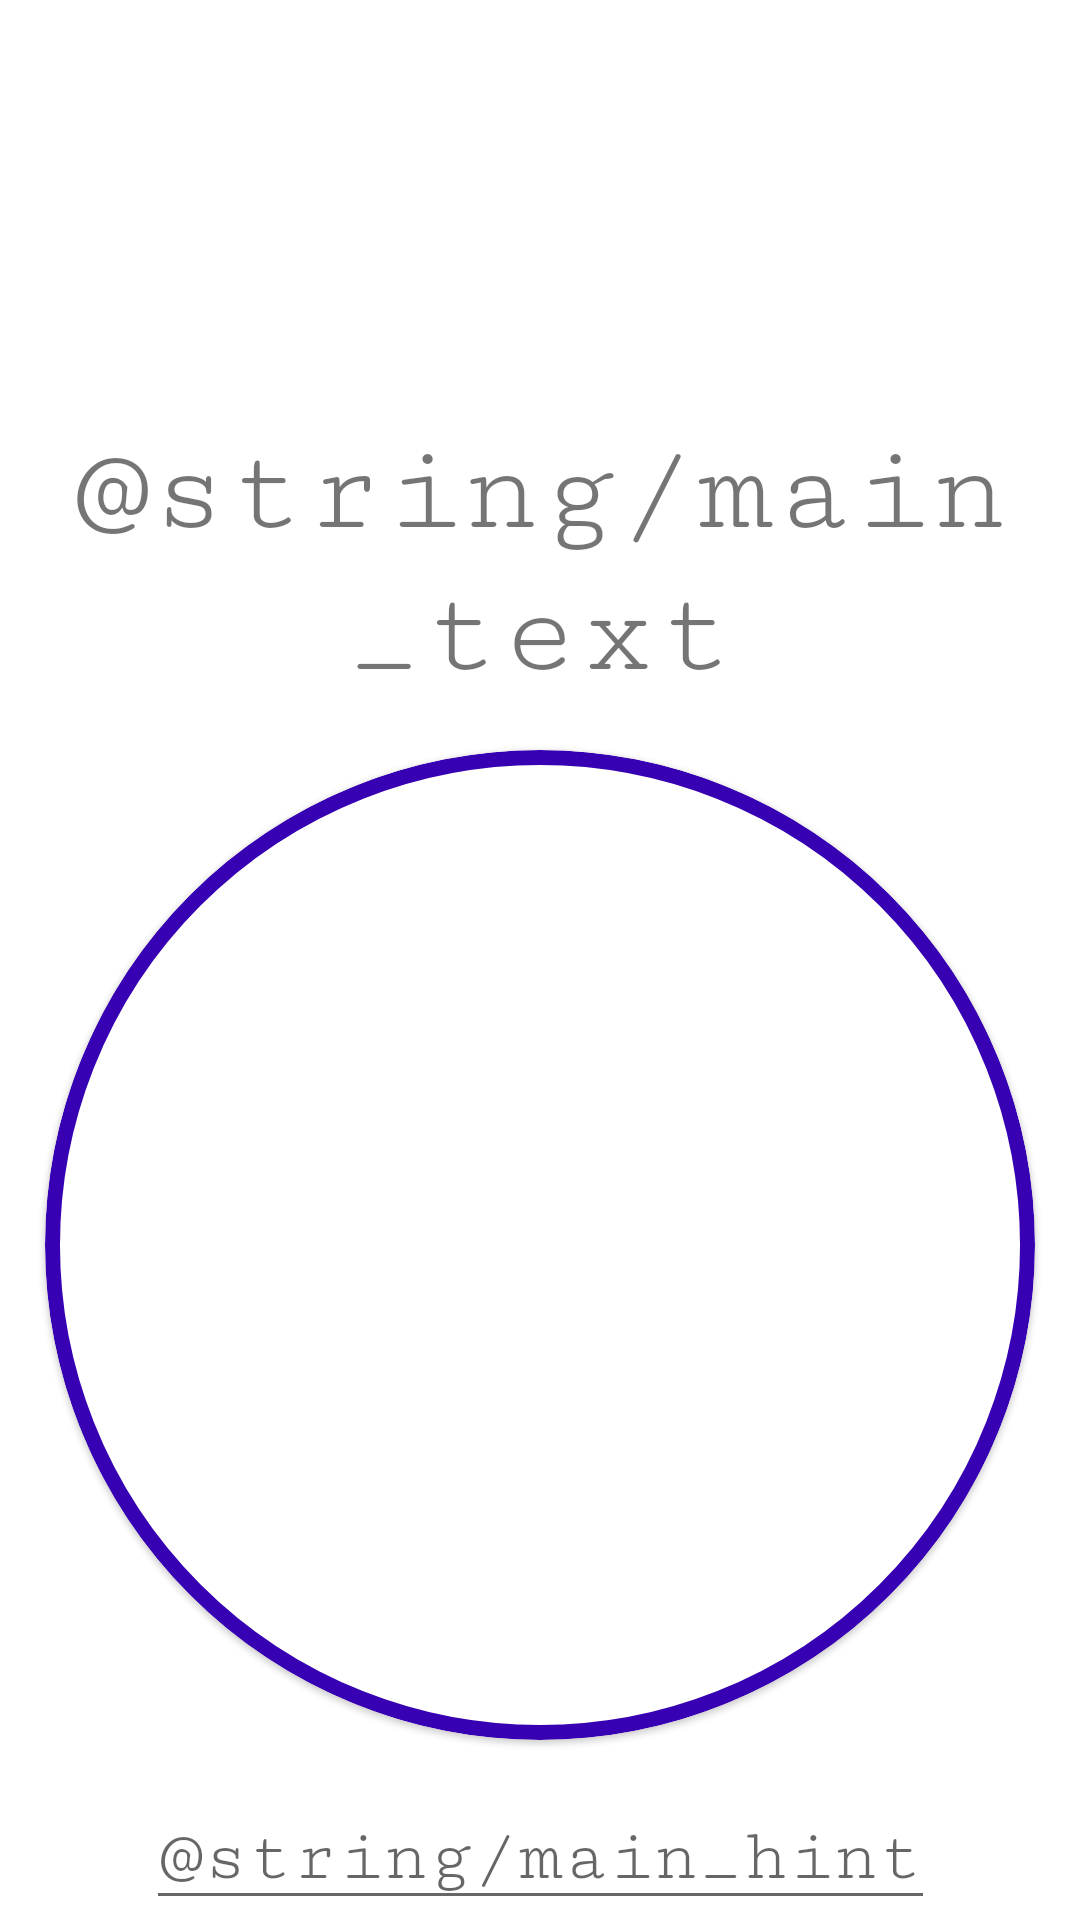

Android layout source for this screen:
<!-- AndroidManifest.xml: application theme Theme.NeighborhoodApp -->
<!-- res/layout/fragment_add.xml -->
<?xml version="1.0" encoding="utf-8"?>
<androidx.constraintlayout.widget.ConstraintLayout xmlns:android="http://schemas.android.com/apk/res/android"
    xmlns:tools="http://schemas.android.com/tools"
    xmlns:app="http://schemas.android.com/apk/res-auto"
    android:layout_width="match_parent"
    android:layout_height="match_parent"
    tools:context=".fragments.AddFragment">

    <TextView
        android:id="@+id/mainText"
        android:layout_width="match_parent"
        android:layout_height="wrap_content"
        android:layout_marginBottom="15dp"
        android:fontFamily="serif-monospace"
        android:gravity="center"
        android:textSize="43sp"
        app:layout_constraintBottom_toTopOf="@+id/cardViewAdd"
        app:layout_constraintEnd_toEndOf="parent"
        app:layout_constraintStart_toStartOf="parent"
        android:text="@string/main_text"
        />

    <com.google.android.material.card.MaterialCardView
        android:id="@+id/cardViewAdd"
        android:layout_width="330dp"
        android:layout_height="330dp"
        app:cardCornerRadius="200dp"
        android:layout_gravity="center"
        app:layout_constraintBottom_toTopOf="@+id/editTextAddress"
        app:layout_constraintEnd_toEndOf="parent"
        app:layout_constraintStart_toStartOf="parent"
        app:strokeColor="@color/purple_700"
        app:strokeWidth="5dp"
        android:layout_marginBottom="15dp">
    <ImageView
        android:id="@+id/imageViewAdd"
        android:layout_width="330dp"
        android:layout_height="330dp"
        app:layout_constraintBottom_toBottomOf="parent"
        app:layout_constraintTop_toTopOf="parent"
        app:layout_constraintEnd_toEndOf="parent"
        app:layout_constraintStart_toStartOf="parent"
        android:layout_gravity="center"
        />

    </com.google.android.material.card.MaterialCardView>

    <EditText
        android:id="@+id/editTextAddress"
        android:layout_width="wrap_content"
        android:layout_height="wrap_content"
        app:layout_constraintBottom_toBottomOf="parent"
        app:layout_constraintEnd_toEndOf="parent"
        app:layout_constraintStart_toStartOf="parent"
        android:textSize="25sp"
        android:fontFamily="serif-monospace"
        android:gravity="center"
        android:hint="@string/main_hint"
        />
</androidx.constraintlayout.widget.ConstraintLayout>
<!-- resources referenced by this layout -->
<resources>
  <color name="purple_700">#FF3700B3</color>
  <style name="Theme.NeighborhoodApp" parent="Theme.MaterialComponents.DayNight.DarkActionBar">
          
          <item name="colorPrimary">@color/purple_500</item>
          <item name="colorPrimaryVariant">@color/purple_700</item>
          <item name="colorOnPrimary">@color/white</item>
          
          <item name="colorSecondary">@color/teal_200</item>
          <item name="colorSecondaryVariant">@color/teal_700</item>
          <item name="colorOnSecondary">@color/black</item>
          
          <item name="android:statusBarColor">?attr/colorPrimaryVariant</item>
          
      </style>
  <color name="purple_500">#FF6200EE</color>
  <color name="white">#FFFFFFFF</color>
  <color name="teal_200">#FF03DAC5</color>
  <color name="teal_700">#FF018786</color>
  <color name="black">#FF000000</color>
</resources>
